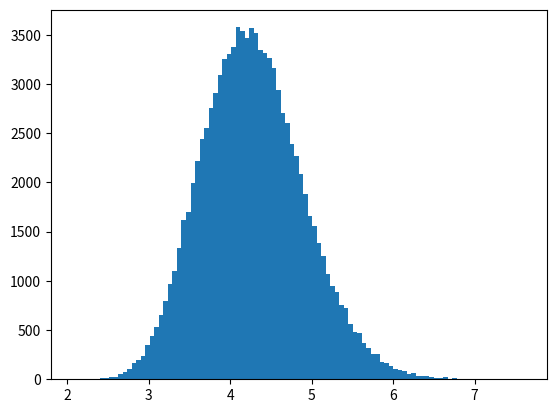

This chart was generated by the following Python code:
#python 3 file created by Choi, Seokjun

#using rejection sampling method, 
#sampling poisson's parameter value
#with lognormal density

from math import log, exp, factorial
from statistics import mean
import random

import matplotlib.pyplot as plt


class Lognormal_Poisson_RejectionSampler:
    def __init__(self, data):
        self.data = data
        self.data_mean = mean(data)

    def pois_pmf(self, x, param_lambda):
        if not isinstance(x, int):
            raise ValueError("x should be integer.")
        return ((param_lambda**x)*exp(-param_lambda)/factorial(x))

    def thres_p_calculator(self, lognorm_sample):
        thres_p_upper = (self.pois_pmf(x, lognorm_sample) for x in self.data) 
        thres_p_lower = (self.pois_pmf(x, self.data_mean) for x in self.data) 
        thres_p = 1
        for up, low in zip(thres_p_upper, thres_p_lower):
            thres_p = thres_p * up/low
            #~수업 note~
            #이거 underflow 날거 걱정되면
            #log씌워서 sum으로 계산하고 다시 변환해오자 (나중에 해볼것)
            #아니면 통째로 알고리즘을 다 log버전으로 돌리자(sampler를 수정. Uniform sample에 log씌우고 rejection rule)
        return thres_p
        
    def sampler(self):
        #get one sample
        while(1):
            unif_sample = random.uniform(0,1)
            lognorm_sample = exp(random.normalvariate(log(4), 0.5))
            
            thres_p = self.thres_p_calculator(lognorm_sample)

            # print('p: ', thres_p ," and now uniform r.s : ", unif_sample)
            if unif_sample < thres_p:
                # print('accepted: ', lognorm_sample)
                yield lognorm_sample
            else:
                # print('rejected')
                pass
    
    def get_sample(self, number_of_smpl):
        result = []
        for i in range(0, number_of_smpl):
            result.append(next(self.sampler()))
        return result



if __name__ == "__main__" :
    print('run as main')
    random.seed(2019-311-252)
    given_data = (8,3,4,3,1,7,2,6,2,7)
    LPsampler = Lognormal_Poisson_RejectionSampler(given_data)
    print(LPsampler.get_sample(10))
    plt.hist(LPsampler.get_sample(100000), bins=100)
    plt.show()
